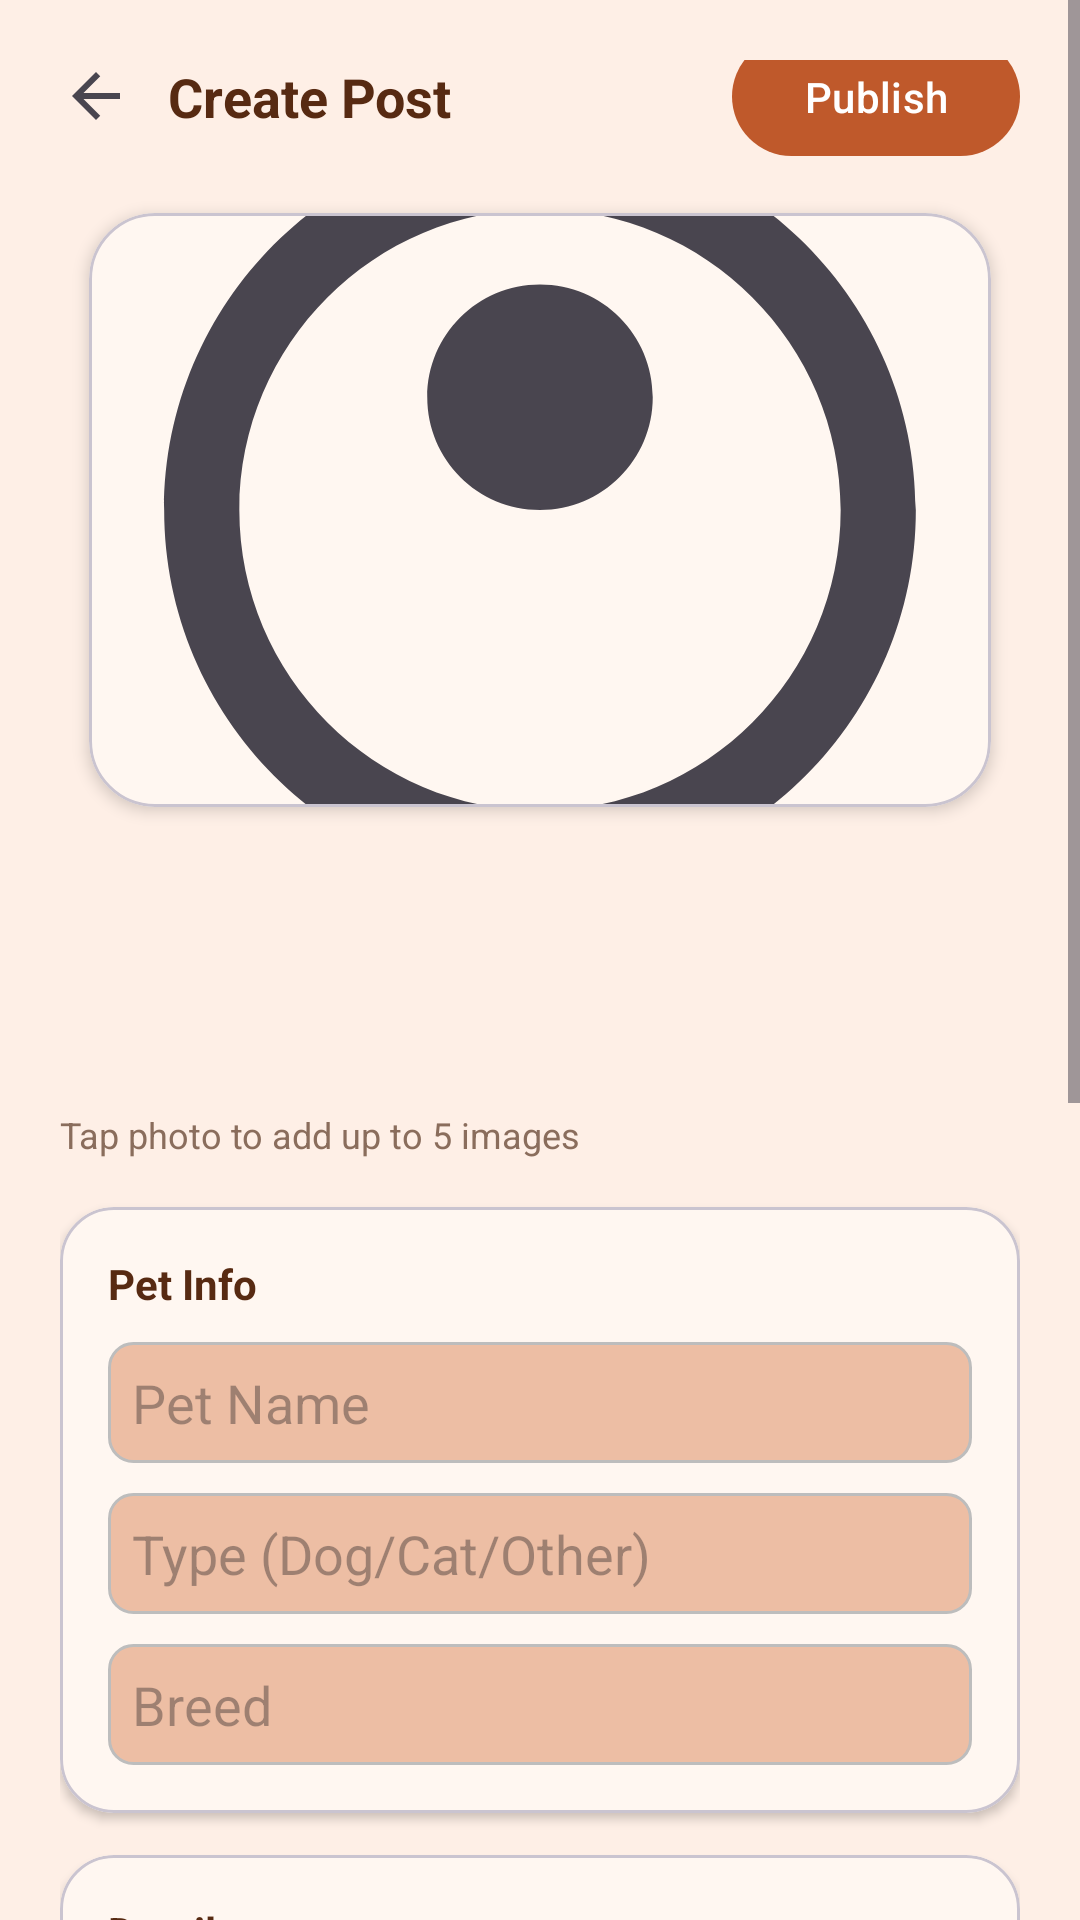

Here is an Android app screen rendered from its layout file. Give the layout XML and the strings, colors and styles it references.
<!-- AndroidManifest.xml: application theme Theme.FurFriends -->
<!-- res/layout/activity_upload_pet.xml -->
<?xml version="1.0" encoding="utf-8"?>
<ScrollView xmlns:android="http://schemas.android.com/apk/res/android"
    xmlns:app="http://schemas.android.com/apk/res-auto"
    xmlns:tools="http://schemas.android.com/tools"
    android:layout_width="match_parent"
    android:layout_height="match_parent"
    android:background="#FEEFE6"
    android:fillViewport="true"
    tools:context=".ui.pets.UploadPetActivity">

    <androidx.constraintlayout.widget.ConstraintLayout
        android:layout_width="match_parent"
        android:layout_height="wrap_content"
        android:padding="20dp">

        
        <ImageView
            android:id="@+id/iv_back_arrow_upload"
            android:layout_width="wrap_content"
            android:layout_height="wrap_content"
            android:src="@drawable/ic_arrow_back"
            app:layout_constraintStart_toStartOf="parent"
            app:layout_constraintTop_toTopOf="parent" />

        <TextView
            android:id="@+id/tv_upload_title"
            android:layout_width="wrap_content"
            android:layout_height="wrap_content"
            android:layout_marginStart="12dp"
            android:text="Create Post"
            android:textColor="#572A12"
            android:textSize="18sp"
            android:textStyle="bold"
            app:layout_constraintStart_toEndOf="@id/iv_back_arrow_upload"
            app:layout_constraintTop_toTopOf="@id/iv_back_arrow_upload"
            app:layout_constraintBottom_toBottomOf="@id/iv_back_arrow_upload" />

        <com.google.android.material.button.MaterialButton
            android:id="@+id/tv_upload_button"
            android:layout_width="wrap_content"
            android:layout_height="wrap_content"
            android:text="Publish"
            android:textColor="#FFFFFF"
            app:backgroundTint="#BF592B"
            app:layout_constraintEnd_toEndOf="parent"
            app:layout_constraintTop_toTopOf="@id/iv_back_arrow_upload"
            app:layout_constraintBottom_toBottomOf="@id/iv_back_arrow_upload" />

        
        <com.google.android.material.card.MaterialCardView
            android:id="@+id/card_upload_media"
            android:layout_width="0dp"
            android:layout_height="220dp"
            android:layout_marginTop="16dp"
            app:cardCornerRadius="22dp"
            app:cardElevation="3dp"
            app:cardBackgroundColor="#FFF7F1"
            app:cardUseCompatPadding="true"
            app:layout_constraintTop_toBottomOf="@id/iv_back_arrow_upload"
            app:layout_constraintStart_toStartOf="parent"
            app:layout_constraintEnd_toEndOf="parent">

            <ImageView
                android:id="@+id/iv_pet_image_upload"
                android:layout_width="match_parent"
                android:layout_height="match_parent"
                android:scaleType="centerCrop"
                android:src="@drawable/ic_pets" />
        </com.google.android.material.card.MaterialCardView>

        <androidx.recyclerview.widget.RecyclerView
            android:id="@+id/rv_pet_images_upload"
            android:layout_width="0dp"
            android:layout_height="72dp"
            android:layout_marginTop="12dp"
            android:orientation="horizontal"
            app:layout_constraintTop_toBottomOf="@id/card_upload_media"
            app:layout_constraintStart_toStartOf="parent"
            app:layout_constraintEnd_toEndOf="parent"
            tools:listitem="@layout/item_image_preview" />

        <TextView
            android:id="@+id/tv_pet_images_hint"
            android:layout_width="wrap_content"
            android:layout_height="wrap_content"
            android:layout_marginTop="6dp"
            android:text="Tap photo to add up to 5 images"
            android:textColor="#8A6D5C"
            android:textSize="12sp"
            app:layout_constraintTop_toBottomOf="@id/rv_pet_images_upload"
            app:layout_constraintStart_toStartOf="parent" />

        <com.google.android.material.card.MaterialCardView
            android:id="@+id/card_pet_info"
            android:layout_width="0dp"
            android:layout_height="wrap_content"
            android:layout_marginTop="16dp"
            app:cardCornerRadius="18dp"
            app:cardElevation="2dp"
            app:cardBackgroundColor="#FFF7F1"
            app:layout_constraintTop_toBottomOf="@id/tv_pet_images_hint"
            app:layout_constraintStart_toStartOf="parent"
            app:layout_constraintEnd_toEndOf="parent">

            <LinearLayout
                android:layout_width="match_parent"
                android:layout_height="wrap_content"
                android:orientation="vertical"
                android:padding="16dp">

                <TextView
                    android:layout_width="wrap_content"
                    android:layout_height="wrap_content"
                    android:text="Pet Info"
                    android:textColor="#572A12"
                    android:textStyle="bold" />

                <EditText
                    android:id="@+id/et_pet_name_upload"
                    android:layout_width="match_parent"
                    android:layout_height="wrap_content"
                    android:layout_marginTop="10dp"
                    android:background="@drawable/edittext_bg"
                    android:hint="Pet Name" />

                <AutoCompleteTextView
                    android:id="@+id/et_pet_type_upload"
                    android:layout_width="match_parent"
                    android:layout_height="wrap_content"
                    android:layout_marginTop="10dp"
                    android:background="@drawable/edittext_bg"
                    android:hint="Type (Dog/Cat/Other)" />

                <EditText
                    android:id="@+id/et_pet_breed_upload"
                    android:layout_width="match_parent"
                    android:layout_height="wrap_content"
                    android:layout_marginTop="10dp"
                    android:background="@drawable/edittext_bg"
                    android:hint="Breed" />
            </LinearLayout>
        </com.google.android.material.card.MaterialCardView>

        <com.google.android.material.card.MaterialCardView
            android:id="@+id/card_pet_details"
            android:layout_width="0dp"
            android:layout_height="wrap_content"
            android:layout_marginTop="14dp"
            app:cardCornerRadius="18dp"
            app:cardElevation="2dp"
            app:cardBackgroundColor="#FFF7F1"
            app:layout_constraintTop_toBottomOf="@id/card_pet_info"
            app:layout_constraintStart_toStartOf="parent"
            app:layout_constraintEnd_toEndOf="parent">

            <LinearLayout
                android:layout_width="match_parent"
                android:layout_height="wrap_content"
                android:orientation="vertical"
                android:padding="16dp">

                <TextView
                    android:layout_width="wrap_content"
                    android:layout_height="wrap_content"
                    android:text="Details"
                    android:textColor="#572A12"
                    android:textStyle="bold" />

                <EditText
                    android:id="@+id/et_pet_age_upload"
                    android:layout_width="match_parent"
                    android:layout_height="wrap_content"
                    android:layout_marginTop="10dp"
                    android:background="@drawable/edittext_bg"
                    android:hint="Age (e.g., 2 years)" />

                <EditText
                    android:id="@+id/et_pet_weight_upload"
                    android:layout_width="match_parent"
                    android:layout_height="wrap_content"
                    android:layout_marginTop="10dp"
                    android:background="@drawable/edittext_bg"
                    android:hint="Weight (e.g., 15 kg)" />
            </LinearLayout>
        </com.google.android.material.card.MaterialCardView>

        <com.google.android.material.card.MaterialCardView
            android:id="@+id/card_pet_location"
            android:layout_width="0dp"
            android:layout_height="wrap_content"
            android:layout_marginTop="14dp"
            app:cardCornerRadius="18dp"
            app:cardElevation="2dp"
            app:cardBackgroundColor="#FFF7F1"
            app:layout_constraintTop_toBottomOf="@id/card_pet_details"
            app:layout_constraintStart_toStartOf="parent"
            app:layout_constraintEnd_toEndOf="parent">

            <LinearLayout
                android:layout_width="match_parent"
                android:layout_height="wrap_content"
                android:orientation="vertical"
                android:padding="16dp">

                <TextView
                    android:layout_width="wrap_content"
                    android:layout_height="wrap_content"
                    android:text="Location"
                    android:textColor="#572A12"
                    android:textStyle="bold" />

                <AutoCompleteTextView
                    android:id="@+id/et_pet_location_upload"
                    android:layout_width="match_parent"
                    android:layout_height="wrap_content"
                    android:layout_marginTop="10dp"
                    android:background="@drawable/edittext_bg"
                    android:hint="Location (Dhaka area)" />
            </LinearLayout>
        </com.google.android.material.card.MaterialCardView>

        <com.google.android.material.card.MaterialCardView
            android:id="@+id/card_pet_story"
            android:layout_width="0dp"
            android:layout_height="wrap_content"
            android:layout_marginTop="14dp"
            app:cardCornerRadius="18dp"
            app:cardElevation="2dp"
            app:cardBackgroundColor="#FFF7F1"
            app:layout_constraintTop_toBottomOf="@id/card_pet_location"
            app:layout_constraintStart_toStartOf="parent"
            app:layout_constraintEnd_toEndOf="parent">

            <LinearLayout
                android:layout_width="match_parent"
                android:layout_height="wrap_content"
                android:orientation="vertical"
                android:padding="16dp">

                <TextView
                    android:layout_width="wrap_content"
                    android:layout_height="wrap_content"
                    android:text="Story"
                    android:textColor="#572A12"
                    android:textStyle="bold" />

                <EditText
                    android:id="@+id/et_pet_story_upload"
                    android:layout_width="match_parent"
                    android:layout_height="wrap_content"
                    android:layout_marginTop="10dp"
                    android:background="@drawable/edittext_bg"
                    android:gravity="top"
                    android:hint="About / Story"
                    android:lines="4" />
            </LinearLayout>
        </com.google.android.material.card.MaterialCardView>

        <TextView
            android:id="@+id/tv_post_hint"
            android:layout_width="wrap_content"
            android:layout_height="wrap_content"
            android:layout_marginTop="14dp"
            android:text="All fields are required."
            android:textColor="#8A6D5C"
            android:textSize="12sp"
            app:layout_constraintTop_toBottomOf="@id/card_pet_story"
            app:layout_constraintStart_toStartOf="parent"
            app:layout_constraintBottom_toBottomOf="parent" />

    </androidx.constraintlayout.widget.ConstraintLayout>
</ScrollView>
<!-- res/layout/item_image_preview.xml (included above) -->
<?xml version="1.0" encoding="utf-8"?>
<com.google.android.material.card.MaterialCardView xmlns:android="http://schemas.android.com/apk/res/android"
    xmlns:app="http://schemas.android.com/apk/res-auto"
    android:layout_width="72dp"
    android:layout_height="72dp"
    android:layout_marginEnd="8dp"
    app:cardCornerRadius="12dp"
    app:cardElevation="2dp"
    app:cardUseCompatPadding="true">

    <ImageView
        android:id="@+id/iv_preview_image"
        android:layout_width="match_parent"
        android:layout_height="match_parent"
        android:scaleType="centerCrop"
        android:src="@drawable/ic_pets" />

</com.google.android.material.card.MaterialCardView>
<!-- resources referenced by this layout -->
<resources>
  <!-- drawable edittext_bg (drawable) -->
  <?xml version="1.0" encoding="utf-8"?>
  <selector xmlns:android="http://schemas.android.com/apk/res/android">
      
      <item android:state_focused="true">
          <shape android:shape="rectangle">
              <solid android:color="#edbea4"/>
              <stroke android:width="1dp" android:color="#fe854f"/>
              <corners android:radius="8dp"/>
              <padding android:left="8dp" android:top="8dp" android:right="8dp" android:bottom="8dp" />
          </shape>
      </item>
      
      <item>
          <shape android:shape="rectangle">
              <solid android:color="#edbea4"/>
              <stroke android:width="1dp" android:color="#BDBDBD"/>
              <corners android:radius="8dp"/>
              <padding android:left="8dp" android:top="8dp" android:right="8dp" android:bottom="8dp" />
          </shape>
      </item>
  </selector>
  <!-- drawable ic_arrow_back (drawable) -->
  <vector xmlns:android="http://schemas.android.com/apk/res/android"
      android:width="24dp"
      android:height="24dp"
      android:viewportWidth="24.0"
      android:viewportHeight="24.0"
      android:tint="?attr/colorControlNormal">
    <path
        android:fillColor="#572A12"
        android:pathData="M20,11H7.83l5.59,-5.59L12,4l-8,8 8,8 1.41,-1.41L7.83,13H20v-2z"/>
  </vector>
  <!-- drawable ic_pets (drawable) -->
  <vector xmlns:android="http://schemas.android.com/apk/res/android"
      android:width="24dp"
      android:height="24dp"
      android:viewportWidth="24.0"
      android:viewportHeight="24.0"
      android:tint="?attr/colorControlNormal">
    <path
        android:fillColor="#757575"
        android:pathData="M12,2C6.48,2 2,6.48 2,12s4.48,10 10,10 10,-4.48 10,-10S17.52,2 12,2zM12,20c-4.41,0 -8,-3.59 -8,-8s3.59,-8 8,-8 8,3.59 8,8 -3.59,8 -8,8zM12,6c-1.66,0 -3,1.34 -3,3s1.34,3 3,3 3,-1.34 3,-3 -1.34,-3 -3,-3z"/>
  </vector>
  <style name="Theme.FurFriends" parent="Base.Theme.FurFriends" />
  <style name="Base.Theme.FurFriends" parent="Theme.Material3.DayNight.NoActionBar">
          
          <item name="colorPrimary">@color/brand_primary</item>
          <item name="colorPrimaryVariant">@color/brand_primary_variant</item>
          <item name="colorOnPrimary">@color/white</item>
          
          <item name="colorSecondary">@color/brand_secondary</item>
          <item name="colorSecondaryVariant">@color/brand_secondary_variant</item>
          <item name="colorOnSecondary">@color/black</item>
          
          <item name="android:statusBarColor">@color/brand_background</item>
          <item name="android:windowLightStatusBar">true</item>
      </style>
  <color name="brand_primary">#bf592b</color>
  <color name="brand_primary_variant">#A64D22</color>
  <color name="white">#FFFFFF</color>
  <color name="brand_secondary">#edbea4</color>
  <color name="brand_secondary_variant">#DDA98A</color>
  <color name="black">#000000</color>
  <color name="brand_background">#FEEFE6</color>
</resources>
